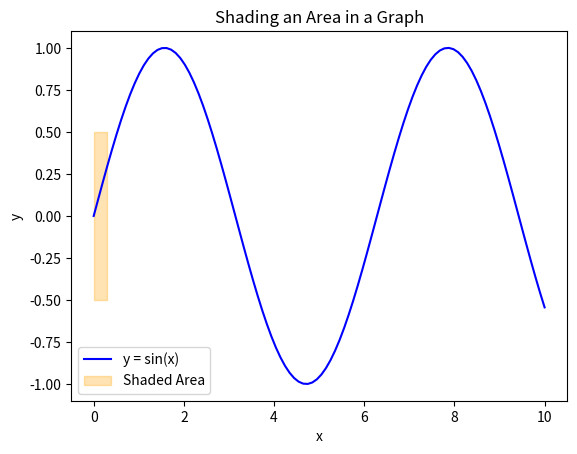

Python code for this plot:
import matplotlib.pyplot as plt
import numpy as np

# Generate sample data
x = np.linspace(0, 10, 100)  # x values
y = np.sin(x)  # y values (you can use any function)

# Define the range of y-values to shade
y_min = -0.5
y_max = 0.5

# Plot the function (optional)
plt.plot(x, y, label='y = sin(x)', color='blue')

# Shade the area between y_min and y_max
plt.fill_between(x[0:4], y_min, y_max, color='orange', alpha=0.3, label='Shaded Area')

# Adding labels and title
plt.title('Shading an Area in a Graph')
plt.xlabel('x')
plt.ylabel('y')

# Show legend
plt.legend()

# Display the plot
plt.show()
